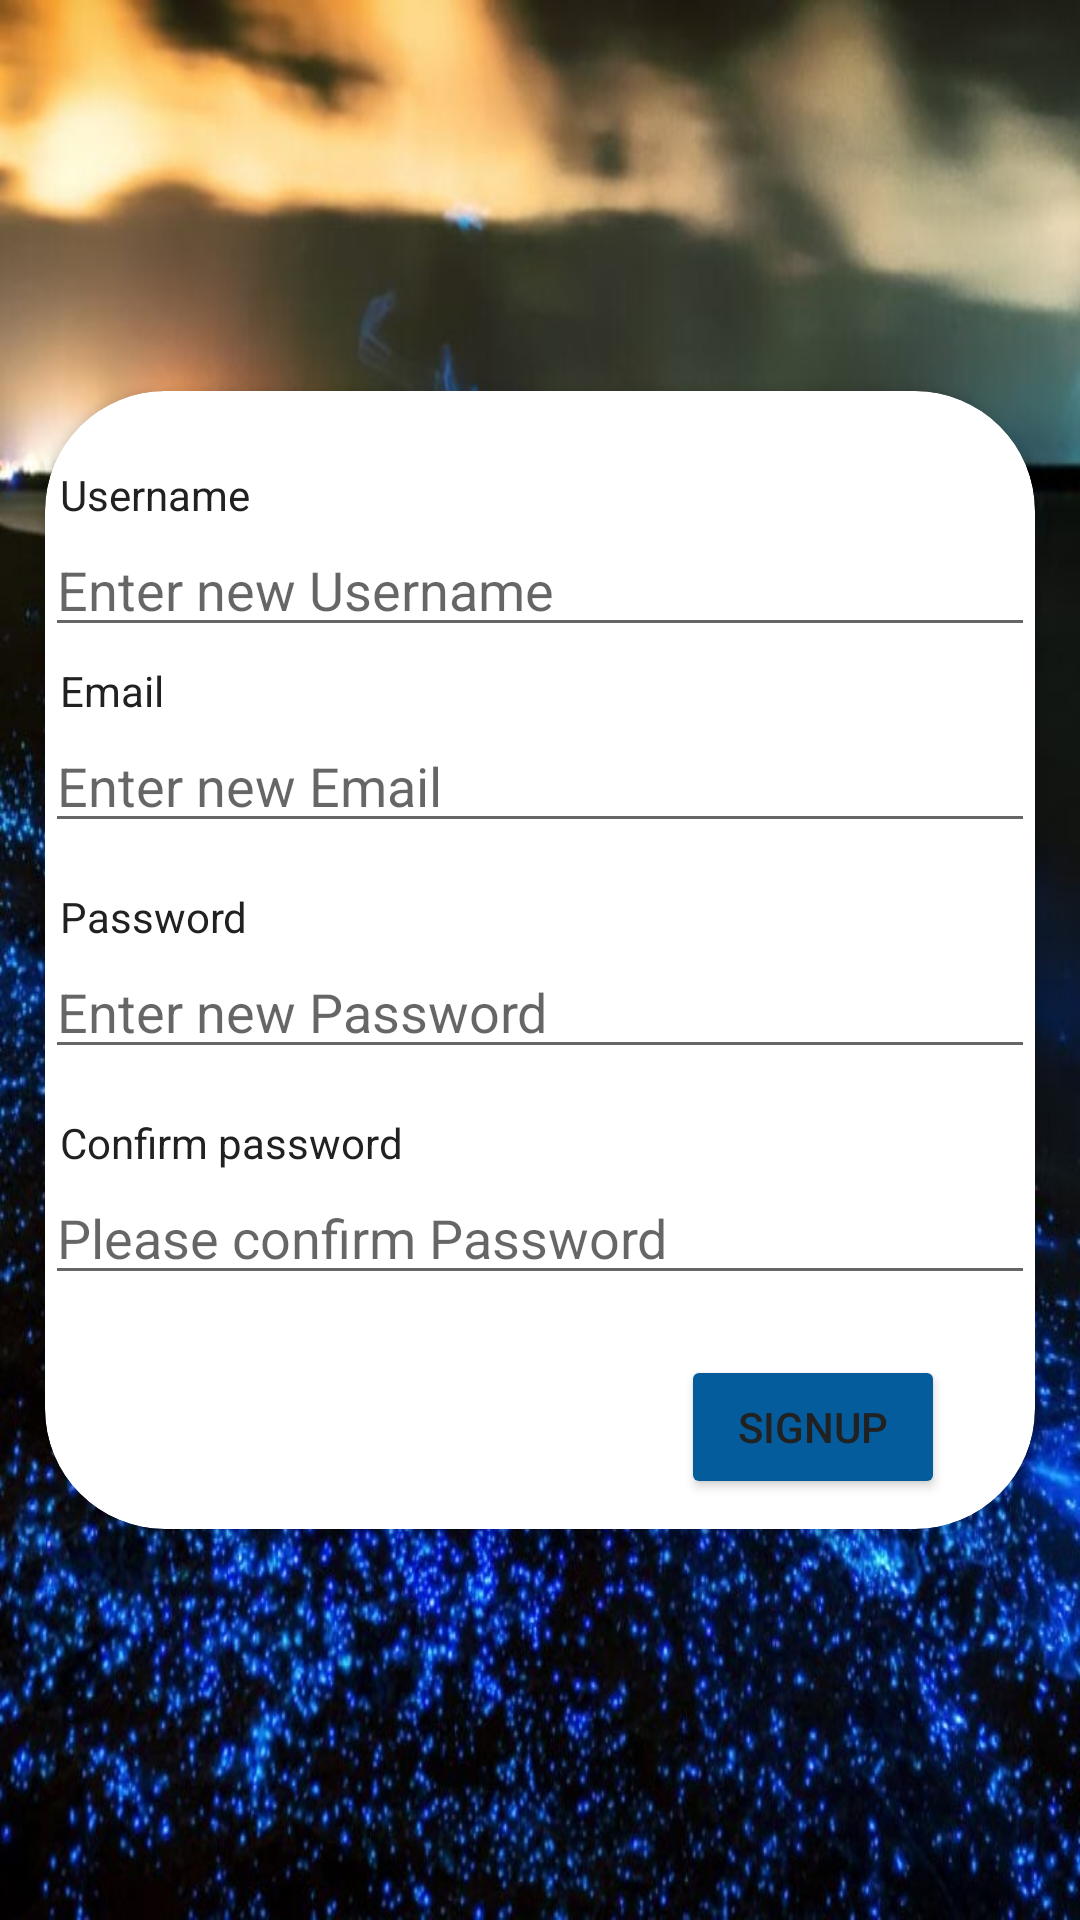

The Android layout XML behind this screen, and the referenced resources:
<!-- AndroidManifest.xml: application theme AppTheme -->
<!-- res/layout/activity_new_account.xml -->
<?xml version="1.0" encoding="utf-8"?>
<androidx.constraintlayout.widget.ConstraintLayout xmlns:android="http://schemas.android.com/apk/res/android"
    xmlns:app="http://schemas.android.com/apk/res-auto"
    xmlns:tools="http://schemas.android.com/tools"
    android:layout_width="match_parent"
    android:layout_height="match_parent"
    android:background="@drawable/peralbeach"
    tools:context=".wanderlust.login.NewAccountActivity">

    <RelativeLayout
        android:layout_width="match_parent"
        android:layout_height="match_parent"
        android:layout_centerVertical="false"
        tools:context=".wanderlust.login.NewAccountActivity">


        <ScrollView
            android:layout_width="match_parent"
            android:layout_height="match_parent"
            android:layout_centerVertical="true">

            <LinearLayout
                android:layout_width="match_parent"
                android:layout_height="wrap_content"
                android:layout_gravity="center_vertical"
                android:orientation="vertical">

                <androidx.cardview.widget.CardView
                    android:layout_width="match_parent"
                    android:layout_height="wrap_content"
                    android:layout_gravity="center_vertical"
                    android:layout_marginStart="15dp"
                    android:layout_marginTop="15dp"
                    android:layout_marginEnd="15dp"
                    android:layout_marginBottom="15dp"
                    android:backgroundTint="@color/white"
                    app:layout_constraintBottom_toBottomOf="parent"
                    app:layout_constraintTop_toTopOf="parent"
                    app:cardCornerRadius="40dp"
                    tools:layout_editor_absoluteX="1dp">

                    <LinearLayout
                        android:layout_width="match_parent"
                        android:layout_height="match_parent"
                        android:orientation="vertical">


                        <TextView
                            android:id="@+id/textView3"
                            android:layout_width="wrap_content"
                            android:layout_height="wrap_content"
                            android:layout_marginTop="25sp"
                            android:layout_marginStart="5dp"
                            android:text="Username" />

                        <EditText
                            android:id="@+id/Username"
                            android:layout_width="match_parent"
                            android:layout_height="wrap_content"
                            android:hint="Enter new Username"
                            />
                        <TextView
                            android:id="@+id/textView4"
                            android:layout_width="wrap_content"
                            android:layout_height="wrap_content"
                            android:layout_marginTop="5sp"
                            android:layout_marginStart="5dp"
                            android:text="Email" />
                        <EditText
                            android:id="@+id/editTextTextEmailAddress"
                            android:layout_width="match_parent"
                            android:layout_height="wrap_content"
                            android:layout_marginBottom="10dp"
                            android:ems="10"
                            android:hint="Enter new Email"
                            android:inputType="textEmailAddress" />
                        <TextView
                            android:id="@+id/textView6"
                            android:layout_width="wrap_content"
                            android:layout_height="wrap_content"
                            android:layout_marginTop="5sp"
                            android:layout_marginStart="5dp"
                            android:text="Password" />

                        <EditText
                            android:id="@+id/editTextTextPassword"
                            android:layout_width="match_parent"
                            android:layout_height="wrap_content"
                            android:layout_marginBottom="10dp"
                            android:ems="10"
                            android:hint="Enter new Password"
                            android:inputType="textPassword" />
                        <TextView
                            android:id="@+id/textView5"
                            android:layout_width="wrap_content"
                            android:layout_height="wrap_content"
                            android:layout_marginTop="5sp"
                            android:layout_marginStart="5dp"
                            android:text="Confirm password" />
                        <EditText
                            android:id="@+id/confirmPassword"
                            android:layout_width="match_parent"
                            android:layout_height="wrap_content"
                            android:layout_marginBottom="20dp"
                            android:ems="10"
                            android:hint="Please confirm Password"
                            android:inputType="textPassword" />

                        <Button
                            android:id="@+id/Signup"
                            android:layout_width="wrap_content"
                            android:layout_height="wrap_content"
                            android:layout_marginBottom="10dp"
                            android:layout_gravity="right"
                            android:layout_marginRight="30sp"
                            android:bottomRightRadius="30dp"
                            android:bottomLeftRadius="30dp"
                            android:topLeftRadius="30dp"
                            android:topRightRadius="30dp"
                            android:backgroundTint="#055C9D"
                            android:text="Signup" />


                    </LinearLayout>

                </androidx.cardview.widget.CardView>
            </LinearLayout>
        </ScrollView>

    </RelativeLayout>

</androidx.constraintlayout.widget.ConstraintLayout>
<!-- resources referenced by this layout -->
<resources>
  <color name="white">#FFFFFFFF</color>
  <!-- drawable peralbeach: jpeg bitmap (drawable, 141909 bytes) -->
  <style name="AppTheme" parent="Theme.MaterialComponents.Light.DarkActionBar">
          <item name="colorPrimary">@color/colorPrimary</item>
          <item name="colorPrimaryDark">@color/colorPrimaryDark</item>
          <item name="colorAccent">@color/colorAccent</item>
          <item name="android:windowBackground">@color/colorBackground</item>
          <item name="android:textColor">@color/colorText</item>
      </style>
  <color name="colorPrimary">#2979FF</color>
  <color name="colorPrimaryDark">#2962FF</color>
  <color name="colorAccent">#90CAF9</color>
  <color name="colorBackground">#F5F5F5</color>
  <color name="colorText">#212121</color>
</resources>
